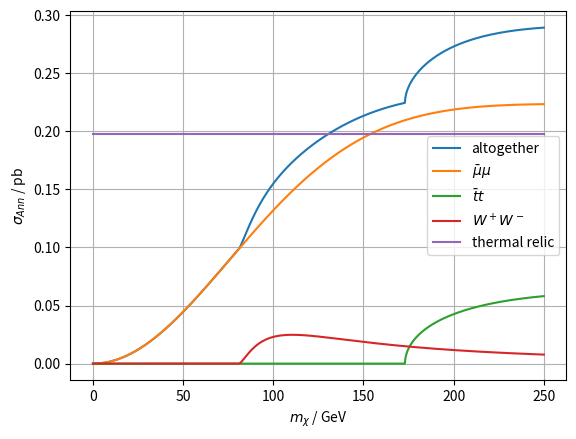

Write the Python code that produced this figure.
import numpy as np
import matplotlib.pyplot as plt

annrate = 7.7e-9 #1607.02475: 7.7e-9; 1512.01991: 7.5e-10; 1601.06590: 2.1e-8 (most convicing)
weak = -4*1.16e-5/np.sqrt(2) * 0.22**2 * 1/137 / (4*np.pi)
cm2ToGeV2 = 2.57e27 #cm**2 = cmToGeV2 1/GeV**2
cmTopb = 10**20 #cm**2 = cmTopb2 * pb**2
cm3s1ToGeV2 = 7.7e17
mmuon = 0.105
mW = 81
mH = 126
alphE = 1/137
alphG = 0.1185 #at mZ
alphW = alphE /0.23
Ncl = 1
Ncq = 3
qmass = np.array([2.3e-3, 4.8e-3, 95e-3, 1.275, 4.18, 173])

Mlf = 300
Mqf = 720

def Li(z,n):
	res = 0
	for i in range(1,n):
		res+=z**i/i**2
	return res



def annPwave(m,M,mf):
	return 1/(12 *(M**2 - mf**2 + m**2)**2) * (8 *m**6 - 13 *m**4 * mf**2 - 5 *mf**2 *(M**2 - mf**2)**2 + 2 *m**2 *(4 *M**4 - 11 *M**2 *mf**2 + 5 *mf**4))

def annToFerm(m,M,g,mf,Nc):
	if (m<mf):
		return 0
	return Nc * g**4 * np.sqrt(1 - mf**2/m**2) /(32* np.pi *(M**2 - mf**2 + m**2)**2) *(mf**2 + annPwave(m, M, mf) *0.3**2)

def annToWW(m):
	if (m<mW):
		return 0
	return alphW**2/( 4*np.pi* m**2* (2 - mW**2/m**2)**2) *np.sqrt(1 - mW**2/m**2)**3

def annToGG(m,Mq,g):
	n = 100
	return 2*alphG**2*g**4/(256*np.pi**3 *m**2) * (Li(-m**2/Mq**2,n) - Li(m**2/Mq**2,n))**2

def annToPhPh(m,M,g,Qf,Nc):
	n = 100
	return Nc**2 *Qf**4 * alphE**2 *g**4 /(256*np.pi**3*m**2) * (Li(-m**2/M**2,n) - Li(m**2/M**2,n))**2

def annTotalB(m,Ml,Mq,gl):
	return annToFerm(m,Ml,gl,mmuon,Ncl) + annToFerm(m,Mq,1,qmass[5],Ncq) + annToWW(m) #+ 2*annToGG(m,Mq,1) + annToPhPh(m,Ml,gl,-1,Ncl)

def annTotalA(m,Ml,Mq,gl):
	return annToFerm(m,Ml,gl,mmuon,Ncl) + annToFerm(m,Mq,1,qmass[5],Ncq)

gl2f = 1.8

fig = plt.figure()
ax = plt.gca()
m = np.linspace(0,250,1000)
tot = []
muon = []
top = []
WW = []
GG = []
PhPh = []
ann = []
for i in m:
	tot.append(annTotalB(i,Mlf,Mqf,gl2f)/cmTopb*cm2ToGeV2 )
	muon.append(annToFerm(i,Mlf,gl2f,mmuon,Ncl)/cmTopb*cm2ToGeV2 )
	top.append(annToFerm(i,Mqf,1,qmass[5],Ncq)/cmTopb*cm2ToGeV2)
	WW.append(annToWW(i)/cmTopb*cm2ToGeV2)
	ann.append(annrate/cmTopb*cm2ToGeV2)
#	GG.append(annToGG(i,Mqf,1))
#	PhPh.append(annToPhPh(i,Mlf,2.1,-1,Ncl))
#	if(i%10<1):
#		print(i,annToWW(i))	

ax.plot(m,tot,label=r'altogether')
ax.plot(m,muon,label=r'$\bar \mu\mu$')
ax.plot(m,top,label=r'$\bar t t$')
ax.plot(m,WW,label=r'$W^+W^-$')
ax.plot(m,ann,label=r'thermal relic')
#ax.plot(m,GG)
#ax.plot(m,PhPh)

ax.set_xlabel(r'$m_\chi$ / GeV')
ax.set_ylabel(r'$\sigma_{Ann}$ / pb')

ax.grid('on')

ax.legend(loc='best')
fig.savefig('annTriplet1.8.450900.pdf')
plt.show()




